Image classification data set "lemon_dataset" (Dante-Cadiz/lemon-qualitycontrol on GitHub). Class labels (2): bad quality, good quality.

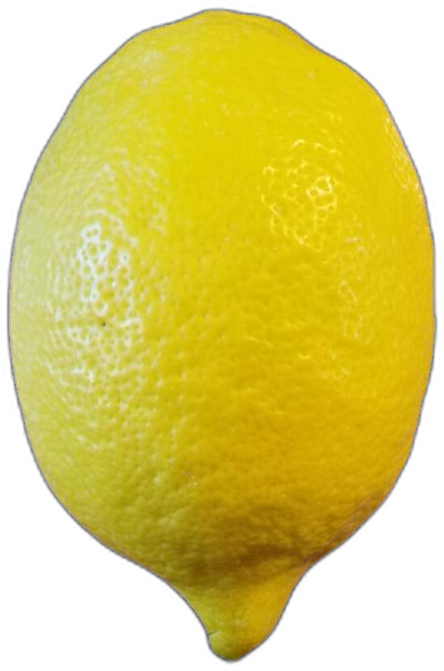
Label: bad quality

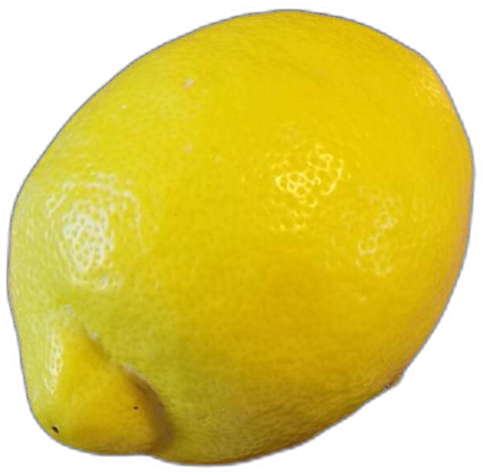
Label: bad quality

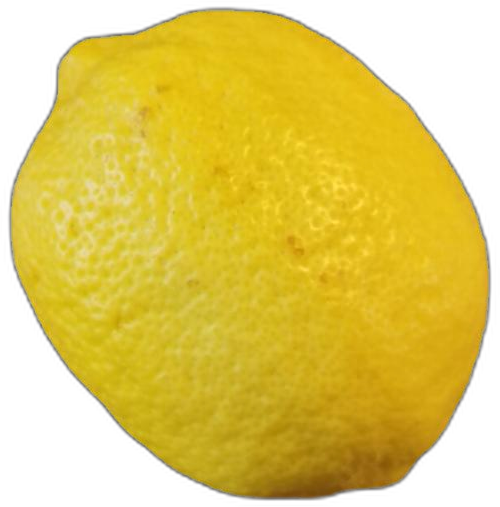
Label: bad quality

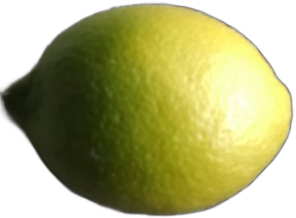
Label: good quality

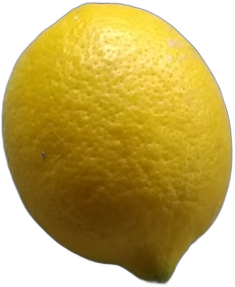
Label: good quality

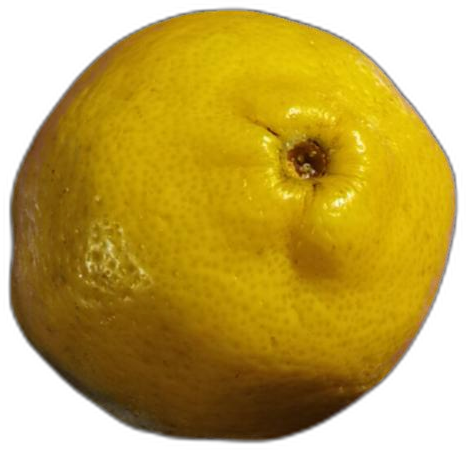
Label: bad quality
